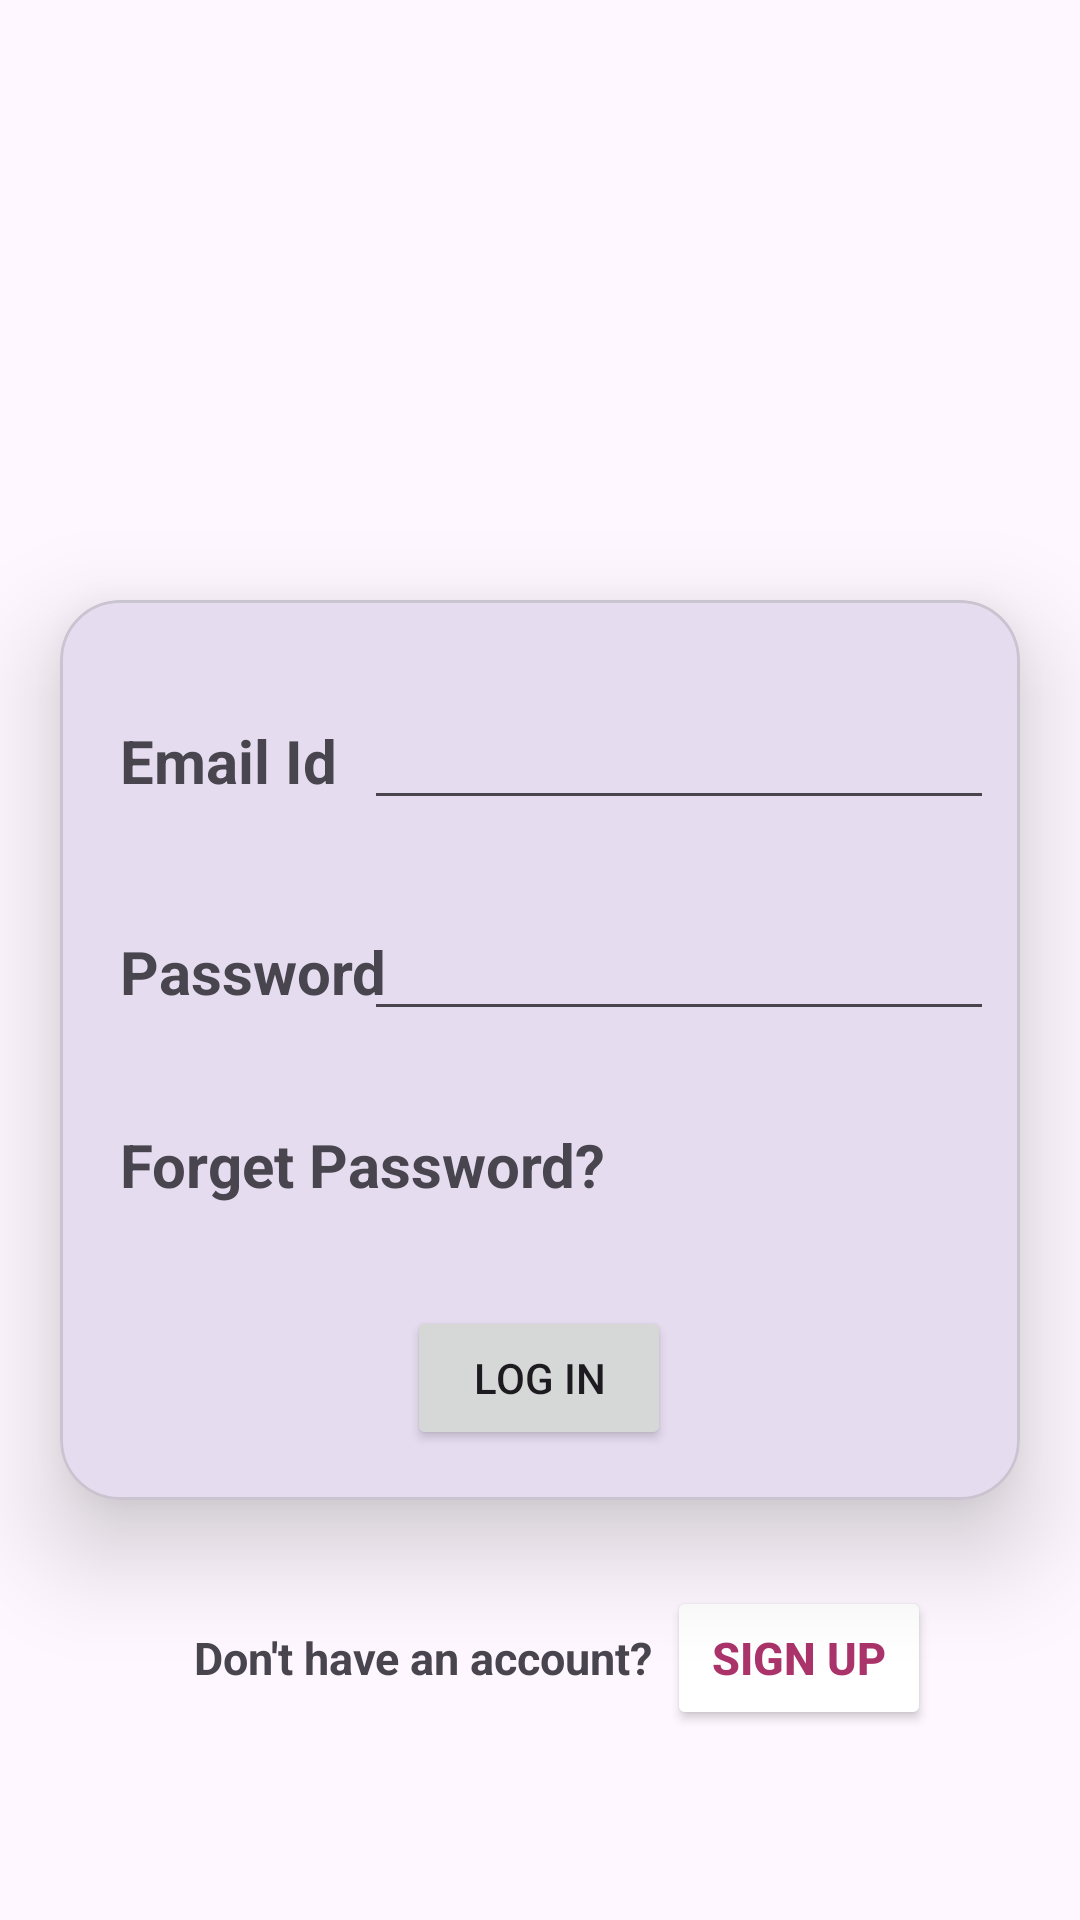

This screen was rendered from an Android layout file. Write that file and the resources it references.
<!-- AndroidManifest.xml: application theme Theme.MAD_Practical4_21012011148 -->
<!-- res/layout/activity_login.xml -->
<?xml version="1.0" encoding="utf-8"?>
<androidx.constraintlayout.widget.ConstraintLayout xmlns:android="http://schemas.android.com/apk/res/android"
    xmlns:app="http://schemas.android.com/apk/res-auto"
    xmlns:tools="http://schemas.android.com/tools"
    android:layout_width="match_parent"
    android:layout_height="match_parent"
    tools:context=".MainActivity">

    <ImageView
        android:id="@+id/imageView"
        android:layout_width="match_parent"
        android:layout_height="200dp"
        app:layout_constraintStart_toStartOf="parent"
        app:layout_constraintTop_toTopOf="parent"
        app:srcCompat="@drawable/guni_pink_logo" />

    <TextView
        android:id="@+id/textView7"
        android:layout_width="wrap_content"
        android:layout_height="wrap_content"
        android:text="Don't have an account?"
        android:textSize="15dp"
        android:textStyle="bold"
        app:layout_constraintBaseline_toBaselineOf="@+id/button2"
        app:layout_constraintEnd_toEndOf="parent"
        app:layout_constraintHorizontal_bias="0.313"
        app:layout_constraintStart_toStartOf="parent" />

    <Button
        android:id="@+id/button2"
        android:layout_width="wrap_content"
        android:layout_height="wrap_content"
        android:backgroundTint="@color/white"
        android:text="Sign Up"
        android:textColor="#AA336A"
        android:textSize="15sp"
        android:textStyle="bold"
        app:layout_constraintBottom_toBottomOf="parent"
        app:layout_constraintEnd_toEndOf="parent"
        app:layout_constraintHorizontal_bias="0.088"
        app:layout_constraintStart_toEndOf="@+id/textView7"
        app:layout_constraintTop_toBottomOf="@+id/materialCardView"
        app:layout_constraintVertical_bias="0.311" />

    <com.google.android.material.card.MaterialCardView
        android:id="@+id/materialCardView"
        android:layout_width="match_parent"
        android:layout_height="300dp"
        android:layout_marginHorizontal="20dp"
        app:cardCornerRadius="20dp"
        app:cardElevation="20dp"
        app:layout_constraintStart_toStartOf="parent"
        app:layout_constraintTop_toBottomOf="@id/imageView">

        <androidx.constraintlayout.widget.ConstraintLayout
            android:layout_width="match_parent"
            android:layout_height="match_parent">


            <TextView
                android:id="@+id/textView"
                android:layout_width="wrap_content"
                android:layout_height="wrap_content"
                android:layout_marginStart="20dp"
                android:text="Password"
                android:textSize="20sp"
                android:textStyle="bold"
                app:layout_constraintBaseline_toBaselineOf="@+id/password_toggle"
                app:layout_constraintStart_toStartOf="parent" />

            <EditText
                android:id="@+id/editTextTextEmailAddress"
                android:layout_width="wrap_content"
                android:layout_height="wrap_content"
                android:layout_marginTop="32dp"
                android:ems="10"
                android:inputType="textEmailAddress"
                app:layout_constraintEnd_toEndOf="parent"
                app:layout_constraintHorizontal_bias="0.514"
                app:layout_constraintStart_toEndOf="@+id/textView2"
                app:layout_constraintTop_toTopOf="parent" />

            <TextView
                android:id="@+id/textView2"
                android:layout_width="wrap_content"
                android:layout_height="wrap_content"
                android:layout_marginStart="20dp"
                android:text="Email Id"
                android:textSize="20sp"
                android:textStyle="bold"
                app:layout_constraintBaseline_toBaselineOf="@+id/editTextTextEmailAddress"
                app:layout_constraintStart_toStartOf="parent" />

            <EditText
                android:id="@+id/password_toggle"
                android:layout_width="wrap_content"
                android:layout_height="wrap_content"
                android:ems="10"
                android:inputType="textEmailAddress"
                app:layout_constraintBottom_toBottomOf="parent"
                app:layout_constraintEnd_toEndOf="parent"
                app:layout_constraintHorizontal_bias="0.507"
                app:layout_constraintStart_toEndOf="@+id/textView2"
                app:layout_constraintTop_toBottomOf="@+id/editTextTextEmailAddress"
                app:layout_constraintVertical_bias="0.157" />

            <TextView
                android:id="@+id/textView3"
                android:layout_width="wrap_content"
                android:layout_height="wrap_content"
                android:layout_marginStart="20dp"
                android:text="Forget Password?"
                android:textSize="20sp"
                android:textStyle="bold"
                app:layout_constraintBottom_toBottomOf="parent"
                app:layout_constraintStart_toStartOf="parent"
                app:layout_constraintTop_toBottomOf="@+id/textView"
                app:layout_constraintVertical_bias="0.275" />

            <Button
                android:id="@+id/btnclick"
                android:layout_width="wrap_content"
                android:layout_height="wrap_content"
                android:text="Log In"
                app:layout_constraintBottom_toBottomOf="parent"
                app:layout_constraintEnd_toEndOf="parent"
                app:layout_constraintHorizontal_bias="0.498"
                app:layout_constraintStart_toStartOf="parent"

                app:layout_constraintTop_toBottomOf="@+id/textView3"


                app:layout_constraintVertical_bias="0.666" />
        </androidx.constraintlayout.widget.ConstraintLayout>

    </com.google.android.material.card.MaterialCardView>


</androidx.constraintlayout.widget.ConstraintLayout>
<!-- resources referenced by this layout -->
<resources>
  <style name="Theme.MAD_Practical4_21012011148" parent="Base.Theme.MAD_Practical4_21012011148" />
  <style name="Base.Theme.MAD_Practical4_21012011148" parent="Theme.Material3.DayNight.NoActionBar">
          
          
      </style>
  <!-- not gathered from this repository: default colours our renderer supplied (Android Studio template values) -->
  <color name="white">#FFFFFFFF</color>
</resources>
